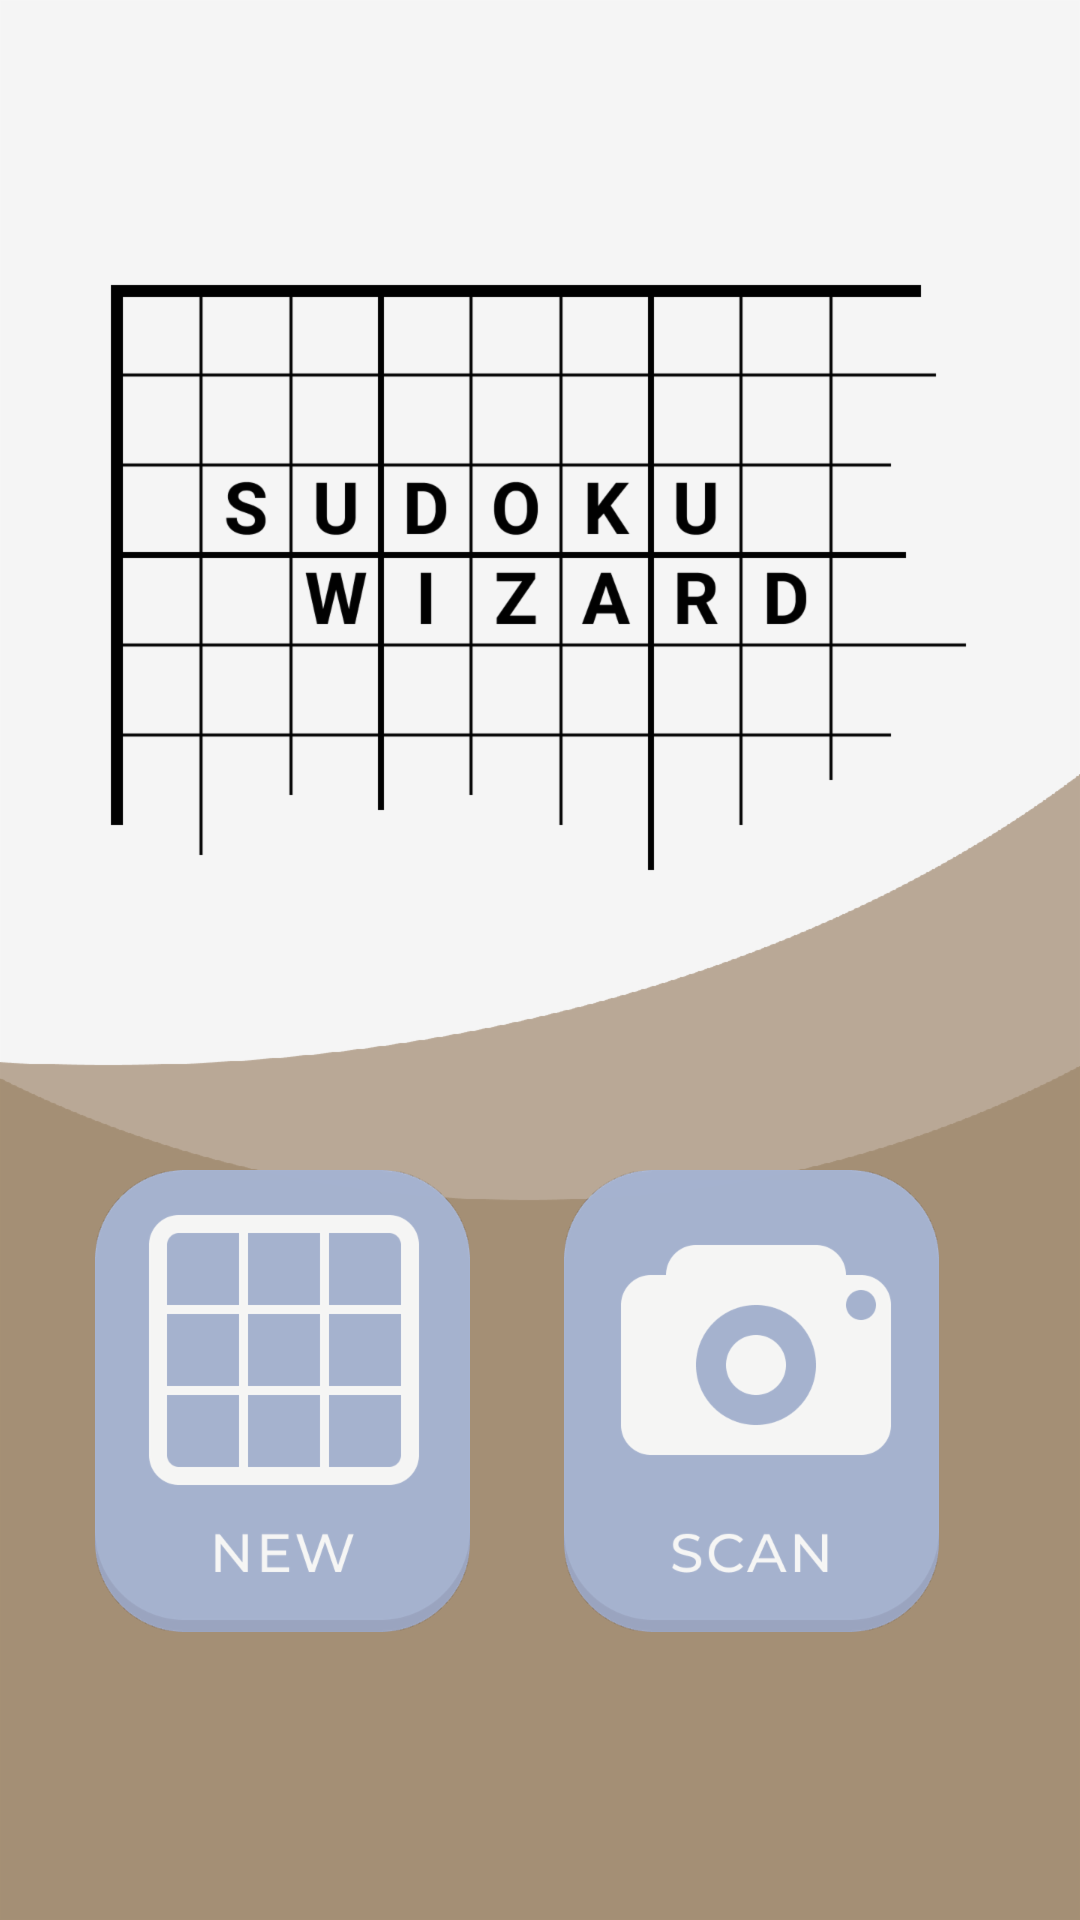

This screen was rendered from an Android layout file. Write that file and the resources it references.
<!-- AndroidManifest.xml: application theme Theme.SudokuWizardApp -->
<!-- res/layout/activity_main_menu.xml -->
<?xml version="1.0" encoding="utf-8"?>
<androidx.constraintlayout.widget.ConstraintLayout xmlns:android="http://schemas.android.com/apk/res/android"
    xmlns:app="http://schemas.android.com/apk/res-auto"
    xmlns:tools="http://schemas.android.com/tools"
    android:layout_width="match_parent"
    android:layout_height="match_parent"
    android:background="@drawable/main_menu_bg"
    tools:context=".view.MainMenuActivity">

    <ImageButton
        android:id="@+id/new_board_button"
        android:layout_width="145dp"
        android:layout_height="wrap_content"
        android:layout_marginBottom="96dp"
        android:background="@null"
        android:onClick="startSudokuGame"
        app:layout_constraintBottom_toBottomOf="parent"
        app:layout_constraintEnd_toStartOf="@+id/scan_board_button"
        app:layout_constraintStart_toStartOf="parent"
        app:srcCompat="@drawable/new_button_unpressed" />

    <ImageButton
        android:id="@+id/scan_board_button"
        android:layout_width="wrap_content"
        android:layout_height="wrap_content"
        android:background="@null"
        android:onClick="startScanBoard"
        app:layout_constraintEnd_toEndOf="parent"
        app:layout_constraintHorizontal_bias="0.8"
        app:layout_constraintStart_toStartOf="parent"
        app:layout_constraintTop_toTopOf="@+id/new_board_button"
        app:srcCompat="@drawable/scan_button_unpressed" />

    <ImageView
        android:id="@+id/imageView"
        android:layout_width="wrap_content"
        android:layout_height="wrap_content"
        android:layout_marginTop="32dp"
        app:layout_constraintEnd_toEndOf="parent"
        app:layout_constraintStart_toStartOf="parent"
        app:layout_constraintTop_toTopOf="parent"
        app:srcCompat="@drawable/logo" />

</androidx.constraintlayout.widget.ConstraintLayout>
<!-- resources referenced by this layout -->
<resources>
  <!-- drawable logo: png bitmap (drawable-hdpi, 11175 bytes) -->
  <!-- drawable main_menu_bg: png bitmap (drawable-hdpi, 8989 bytes) -->
  <!-- drawable new_button_unpressed: png bitmap (drawable-hdpi, 7805 bytes) -->
  <!-- drawable scan_button_unpressed: png bitmap (drawable-hdpi, 2060 bytes) -->
  <style name="Theme.SudokuWizardApp" parent="Theme.MaterialComponents.DayNight.DarkActionBar">
          
          <item name="colorPrimary">@color/purple_500</item>
          <item name="colorPrimaryVariant">@color/purple_700</item>
          <item name="colorOnPrimary">@color/white</item>
          
          <item name="colorSecondary">@color/teal_200</item>
          <item name="colorSecondaryVariant">@color/teal_700</item>
          <item name="colorOnSecondary">@color/black</item>
          
          <item name="android:statusBarColor" tools:targetApi="l">?attr/colorPrimaryVariant</item>
          
      </style>
  <color name="purple_500">#FF6200EE</color>
  <color name="purple_700">#FF3700B3</color>
  <color name="white">#FFFFFFFF</color>
  <color name="teal_200">#FF03DAC5</color>
  <color name="teal_700">#FF018786</color>
  <color name="black">#FF000000</color>
</resources>
